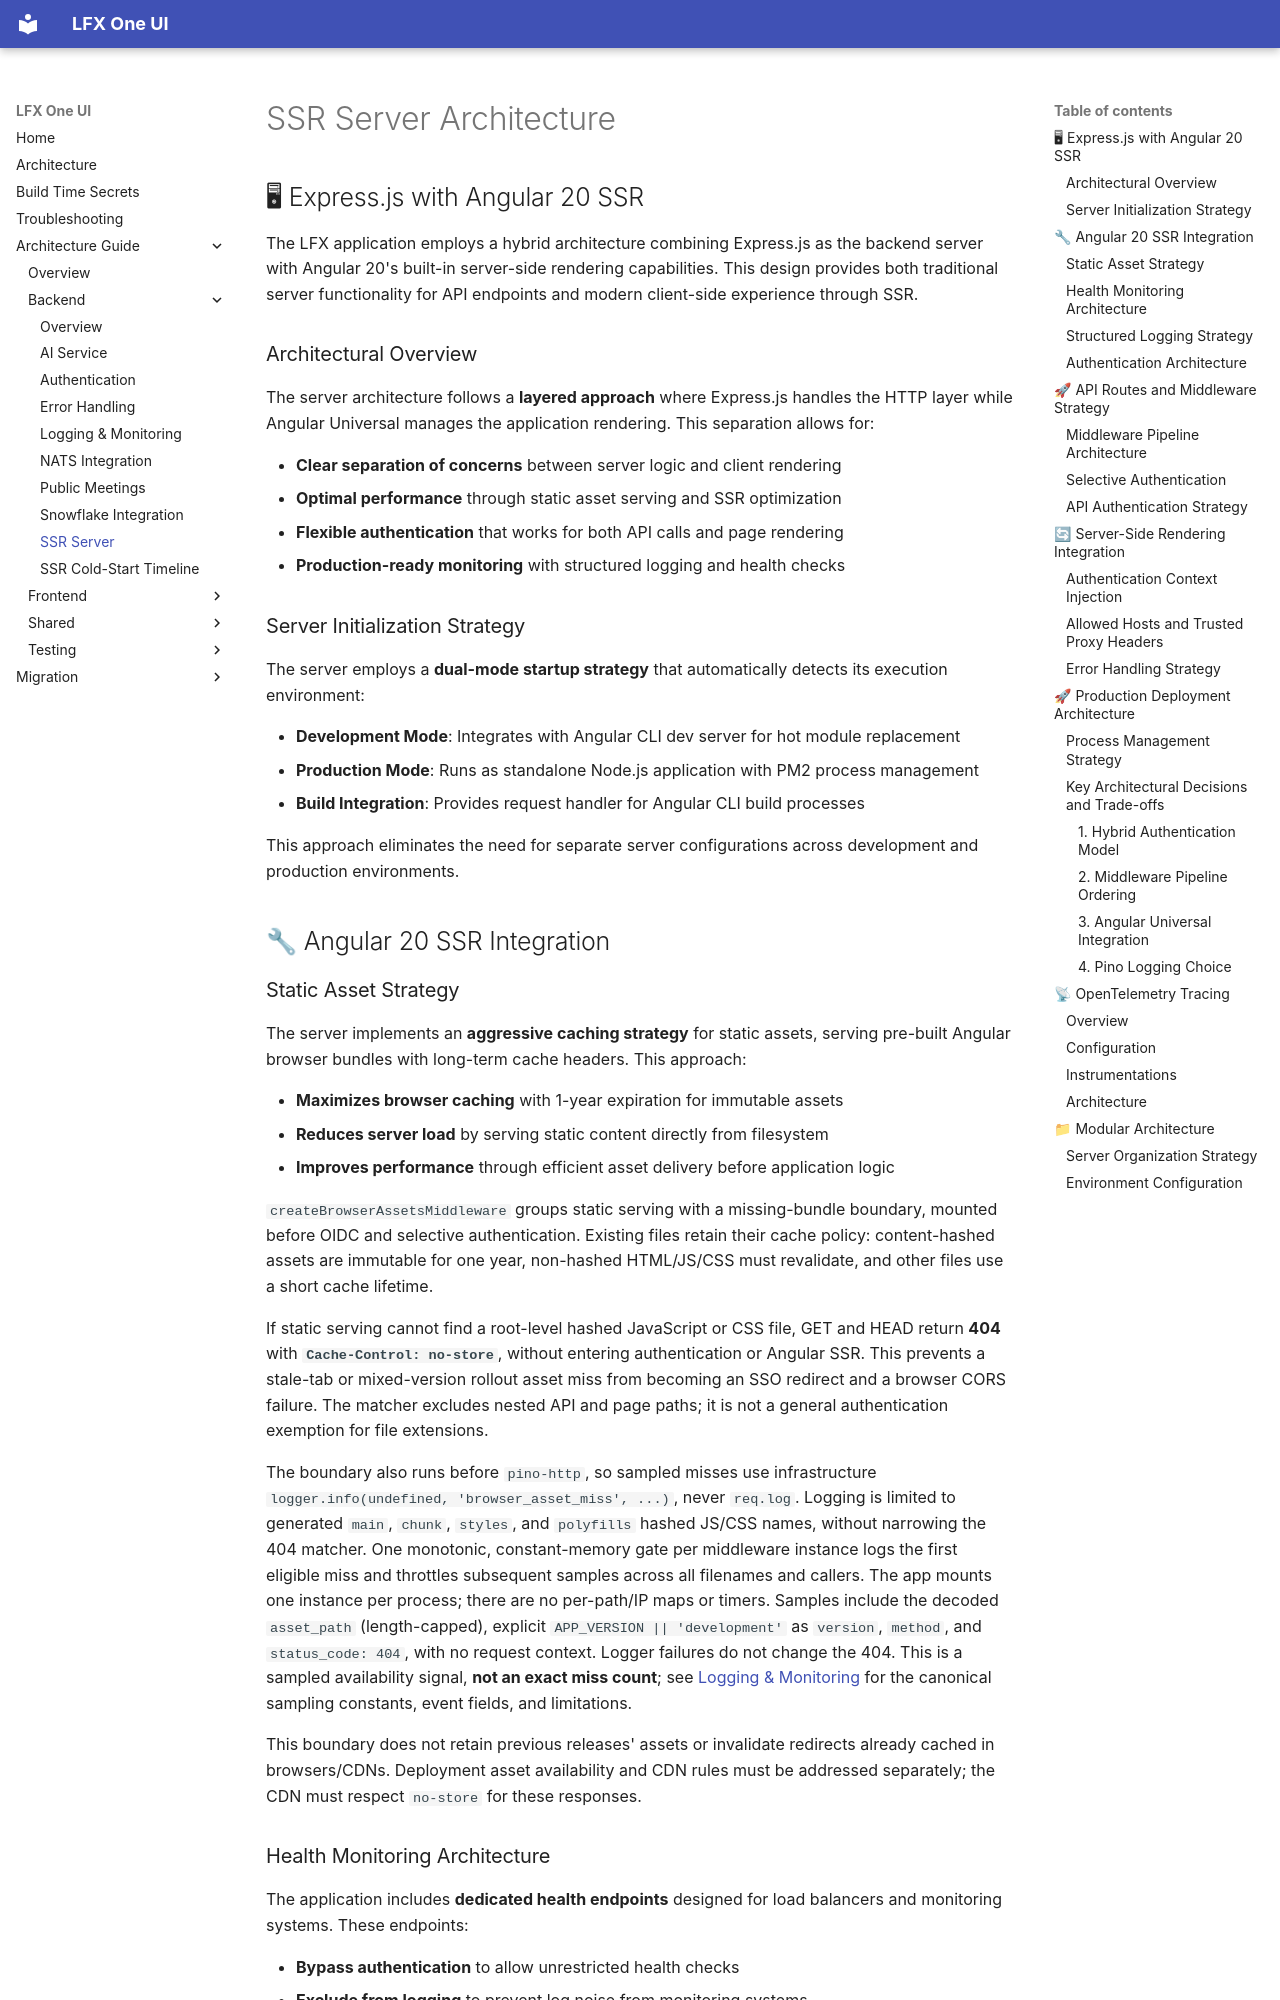

repository: linuxfoundation/lfx-self-serve · page: architecture/backend/ssr-server/index.html · generator: mkdocs

# SSR Server Architecture

## 🖥 Express.js with Angular 20 SSR

The LFX application employs a hybrid architecture combining Express.js as the backend server with Angular 20's built-in server-side rendering capabilities. This design provides both traditional server functionality for API endpoints and modern client-side experience through SSR.

### Architectural Overview

The server architecture follows a **layered approach** where Express.js handles the HTTP layer while Angular Universal manages the application rendering. This separation allows for:

- **Clear separation of concerns** between server logic and client rendering
- **Optimal performance** through static asset serving and SSR optimization
- **Flexible authentication** that works for both API calls and page rendering
- **Production-ready monitoring** with structured logging and health checks

### Server Initialization Strategy

The server employs a **dual-mode startup strategy** that automatically detects its execution environment:

- **Development Mode**: Integrates with Angular CLI dev server for hot module replacement
- **Production Mode**: Runs as standalone Node.js application with PM2 process management
- **Build Integration**: Provides request handler for Angular CLI build processes

This approach eliminates the need for separate server configurations across development and production environments.

## 🔧 Angular 20 SSR Integration

### Static Asset Strategy

The server implements an **aggressive caching strategy** for static assets, serving pre-built Angular browser bundles with long-term cache headers. This approach:

- **Maximizes browser caching** with 1-year expiration for immutable assets
- **Reduces server load** by serving static content directly from filesystem
- **Improves performance** through efficient asset delivery before application logic

`createBrowserAssetsMiddleware` groups static serving with a missing-bundle boundary,
mounted before OIDC and selective authentication. Existing files retain their cache
policy: content-hashed assets are immutable for one year, non-hashed HTML/JS/CSS must
revalidate, and other files use a short cache lifetime.

If static serving cannot find a root-level hashed JavaScript or CSS file, GET and
HEAD return **404** with **`Cache-Control: no-store`**, without entering authentication
or Angular SSR. This prevents a stale-tab or mixed-version rollout asset miss from
becoming an SSO redirect and a browser CORS failure. The matcher excludes nested API
and page paths; it is not a general authentication exemption for file extensions.

The boundary also runs before `pino-http`, so sampled misses use infrastructure
`logger.info(undefined, 'browser_asset_miss', ...)`, never `req.log`. Logging
is limited to generated `main`, `chunk`, `styles`, and `polyfills` hashed JS/CSS
names, without narrowing the 404 matcher. One monotonic, constant-memory gate per
middleware instance logs the first eligible miss and throttles subsequent samples
across all filenames and callers. The app mounts one instance per process; there
are no per-path/IP maps or timers. Samples include the decoded `asset_path`
(length-capped), explicit `APP_VERSION || 'development'` as `version`,
`method`, and `status_code: 404`, with no request context. Logger failures do not
change the 404. This is a sampled availability signal, **not an exact miss count**;
see [Logging & Monitoring](./logging-monitoring.md#browser-asset-miss-sampling)
for the canonical sampling constants, event fields, and limitations.

This boundary does not retain previous releases' assets or invalidate redirects
already cached in browsers/CDNs. Deployment asset availability and CDN rules must
be addressed separately; the CDN must respect `no-store` for these responses.
